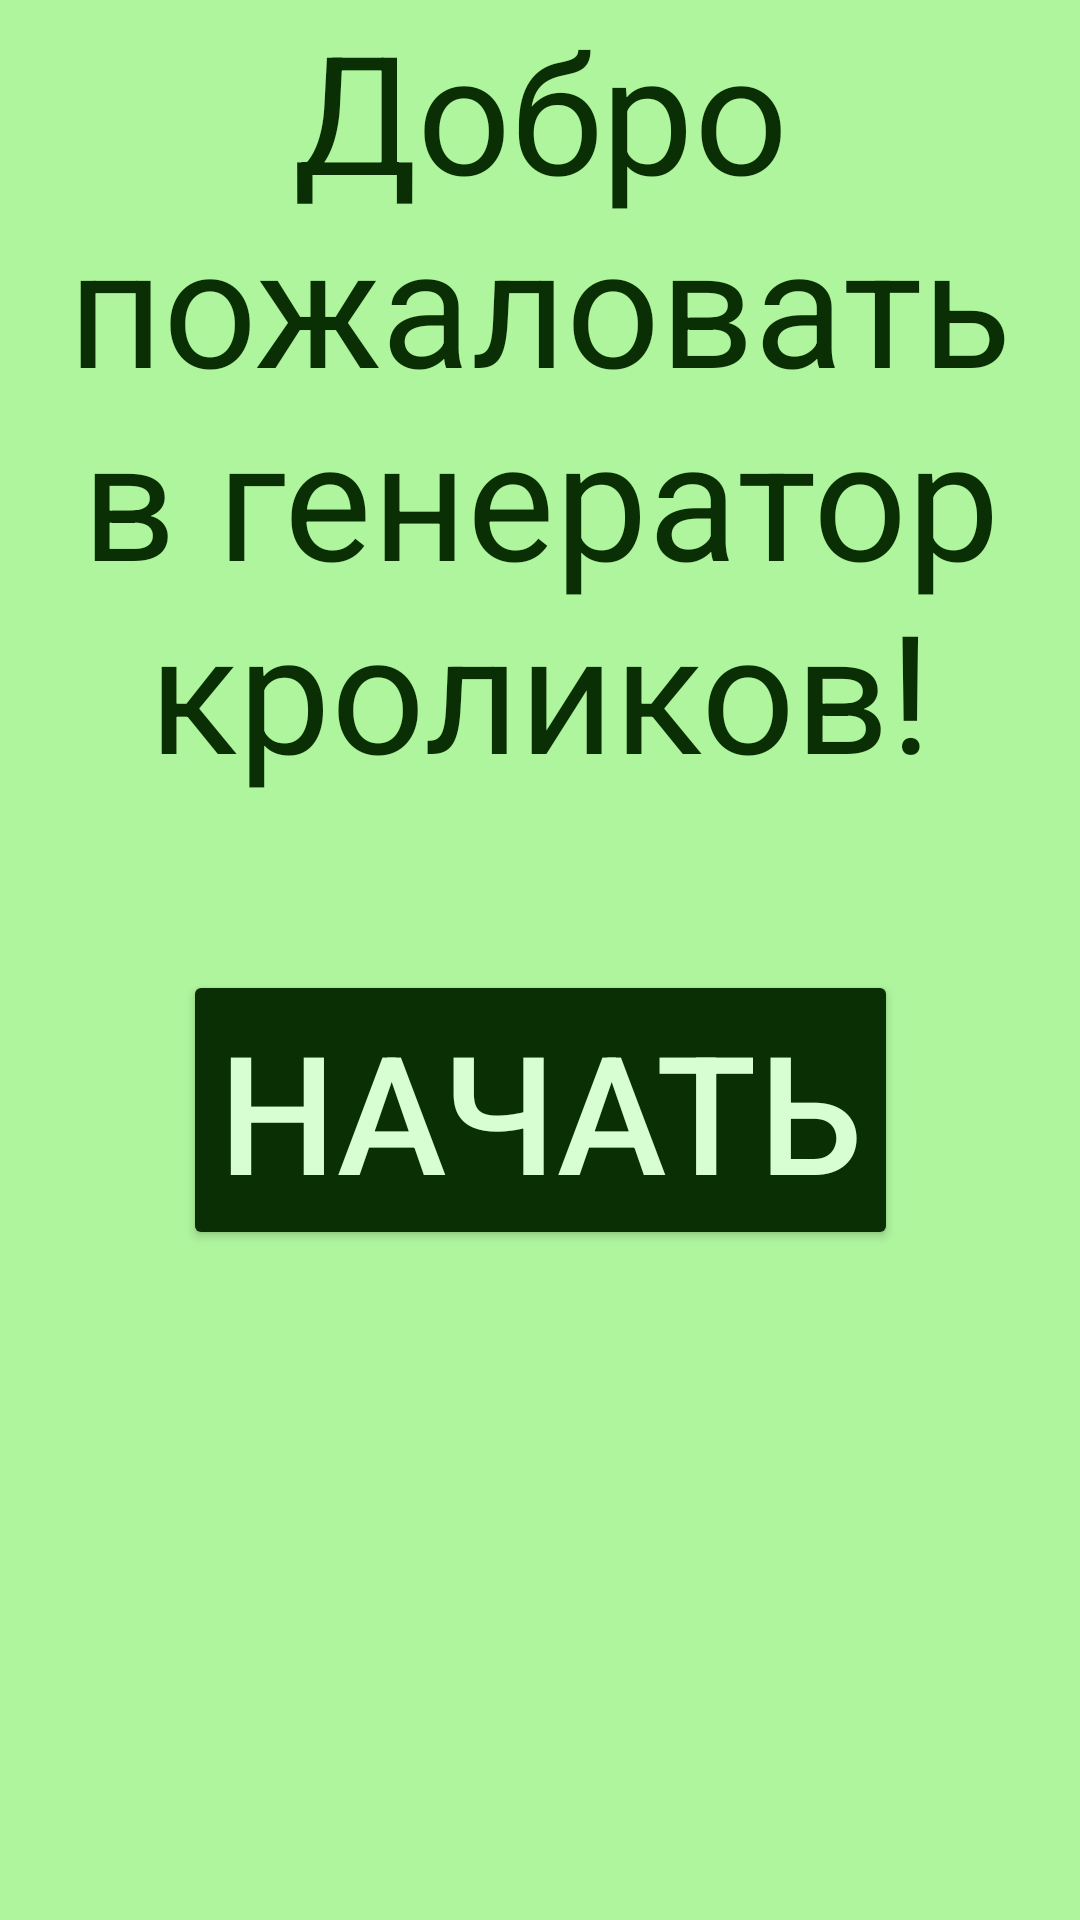

Produce the Android XML layout that renders to this screen, including the resource entries it uses.
<!-- AndroidManifest.xml: application theme Theme.RMP7773 -->
<!-- res/layout/firstfragment.xml -->
<?xml version="1.0" encoding="utf-8"?>
<androidx.constraintlayout.widget.ConstraintLayout xmlns:android="http://schemas.android.com/apk/res/android"
    android:layout_width="match_parent"
    android:layout_height="match_parent"
    xmlns:app="http://schemas.android.com/apk/res-auto"
    android:background="@color/green">
    <TextView
        android:layout_width="wrap_content"
        android:layout_height="wrap_content"
        android:text="Добро пожаловать в генератор кроликов!"
        android:textSize="55dp"
        android:gravity="center"
        android:textColor="@color/dark_green"
        />
    <Button
        android:id="@+id/startbutton"
        android:layout_width="wrap_content"
        android:layout_height="wrap_content"
        app:layout_constraintBottom_toBottomOf="parent"
        app:layout_constraintTop_toTopOf="parent"
        app:layout_constraintLeft_toLeftOf="parent"
        app:layout_constraintRight_toRightOf="parent"
        android:text="НАЧАТЬ"
        android:textSize="55dp"
        android:layout_marginTop="100dp"
        android:backgroundTint="@color/dark_green"
        android:textColor="@color/light_green"
        />
</androidx.constraintlayout.widget.ConstraintLayout>
<!-- resources referenced by this layout -->
<resources>
  <color name="dark_green">#0B2F04</color>
  <color name="green">#AFF59E</color>
  <color name="light_green">#D6FED2</color>
  <style name="Theme.RMP7773" parent="Base.Theme.RMP7773" />
  <style name="Base.Theme.RMP7773" parent="Theme.Material3.DayNight.NoActionBar">
          
          
      </style>
</resources>
